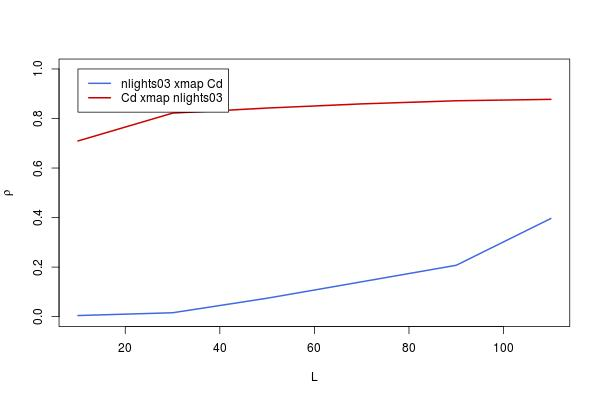

The table this chart was drawn from, first rows:
, lib_sizes, x_xmap_y_means, y_xmap_x_means, x_xmap_y_Sig, y_xmap_x_Sig, x_xmap_y_upper, x_xmap_y_lower, y_xmap_x_upper, y_xmap_x_lower
10, 10, 0.004438, 0.7093, 0.455, 0, 0.08131, -0.07249, 0.7456, 0.6689
30, 30, 0.01574, 0.8217, 0.3444, 0, 0.09253, -0.06124, 0.8452, 0.795
50, 50, 0.07445, 0.8422, 0.02891, 0, 0.1505, -0.002466, 0.8632, 0.8183
70, 70, 0.1408, 0.859, 0.0001579, 0, 0.2154, 0.06464, 0.8779, 0.8374
90, 90, 0.2075, 0.8715, 4.69634285904519e-08, 0, 0.2799, 0.1327, 0.8889, 0.8517
110, 110, 0.3964, 0.8773, 0, 0, 0.4593, 0.3295, 0.8939, 0.8582
